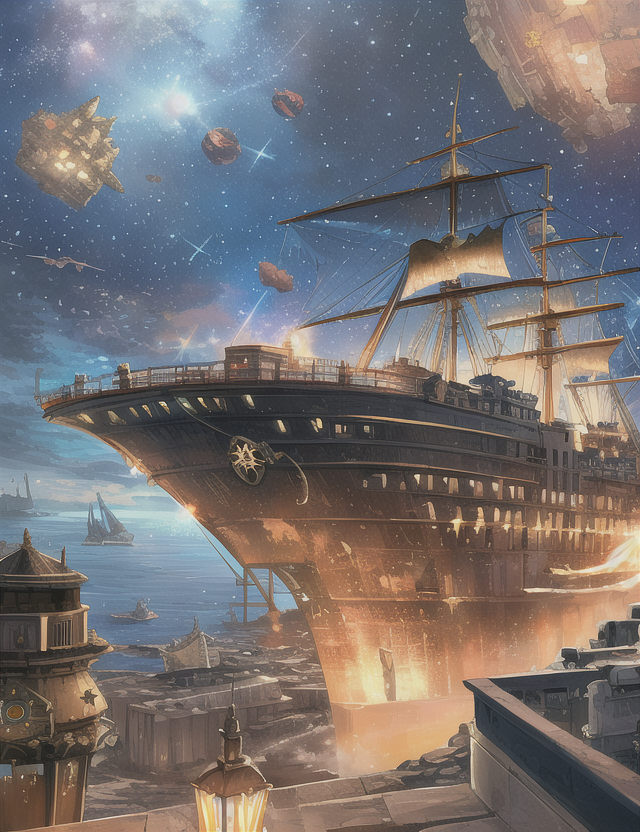
Generation parameters embedded in this image by AUTOMATIC1111 Stable Diffusion web UI or a fork of it (Forge, ...) (PNG 'parameters' text chunk):
high quality, intricate, vivid, outer_space, ship, ruins, debris, stars, sails
Negative prompt: bad anatomy, extra digits, bad hands, ((extra limbs:1.2)), deformation, (((deformed))), disfigured, mutilated, smudged,
bad quality, horrible quality, worse quality, worst quality, ugly, normal quality, low res, error, missing, cropped, bad,
fused feet, fused fingers, bad quality hands, low res hands, worst quality hands, (((fused limbs))), ((extra boobs)),
more than two hands, more than two arms, more than two legs, more than two boobs, splitting limbs, extra nipples,
((text, username, watermark, signature)),extra legs, more than two phones
Steps: 35, Sampler: Euler, CFG scale: 7, Seed: 1668474865, Size: 640x832, Model hash: 1a7df6b8, Denoising strength: 0.7, First pass size: 0x0